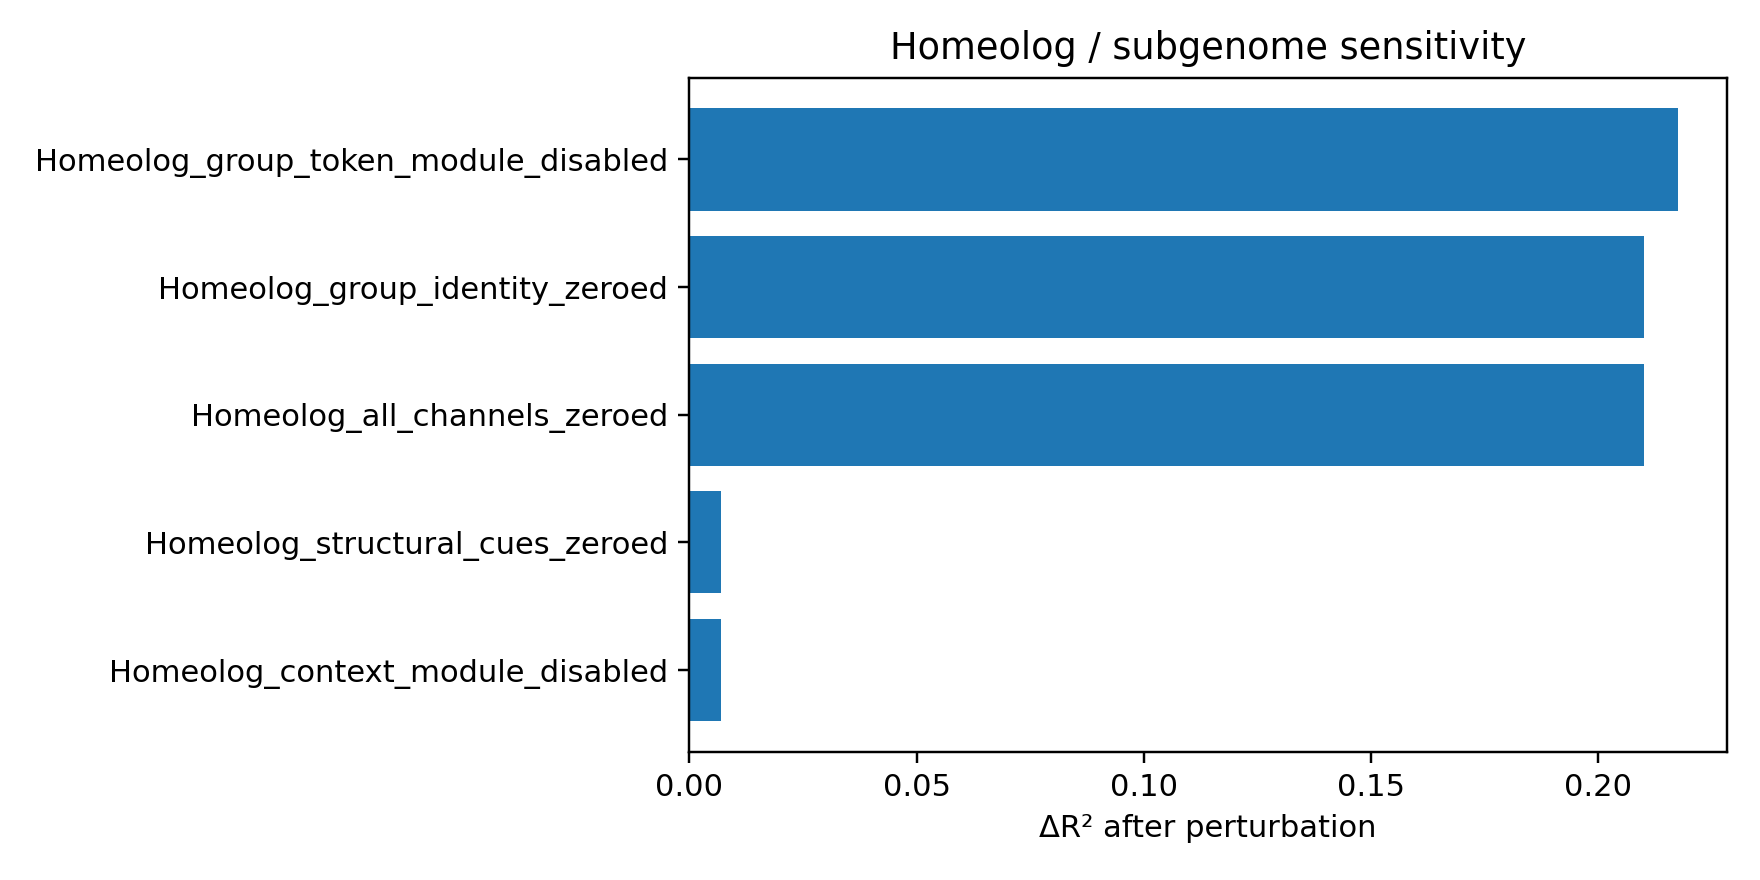

Data behind this chart, as committed beside it:
component, n, r2, rmse, mae, ccc, loss, label, delta_r2, delta_rmse, delta_mae, delta_ccc
Homeolog_group_token_module_disabled, 20, -0.2906, 1.706, 1.506, 0.6037, 0.9855, component:Homeolog_group_token_module_di…, 0.2174, 0.1503, 0.1433, 0.06974
Homeolog_group_identity_zeroed, 20, -0.2832, 1.701, 1.501, 0.6047, 0.9836, component:Homeolog_group_identity_zeroed, 0.2101, 0.1455, 0.1383, 0.06874
Homeolog_all_channels_zeroed, 20, -0.2832, 1.701, 1.501, 0.6047, 0.9836, component:Homeolog_all_channels_zeroed, 0.2101, 0.1455, 0.1383, 0.06874
Homeolog_structural_cues_zeroed, 20, -0.08013, 1.561, 1.362, 0.6675, 0.9066, component:Homeolog_structural_cues_zeroe…, 0.006976, 0.005048, -0.0007536, 0.00585
Homeolog_context_module_disabled, 20, -0.08013, 1.561, 1.362, 0.6675, 0.9066, component:Homeolog_context_module_disabl…, 0.006976, 0.005048, -0.0007536, 0.00585
